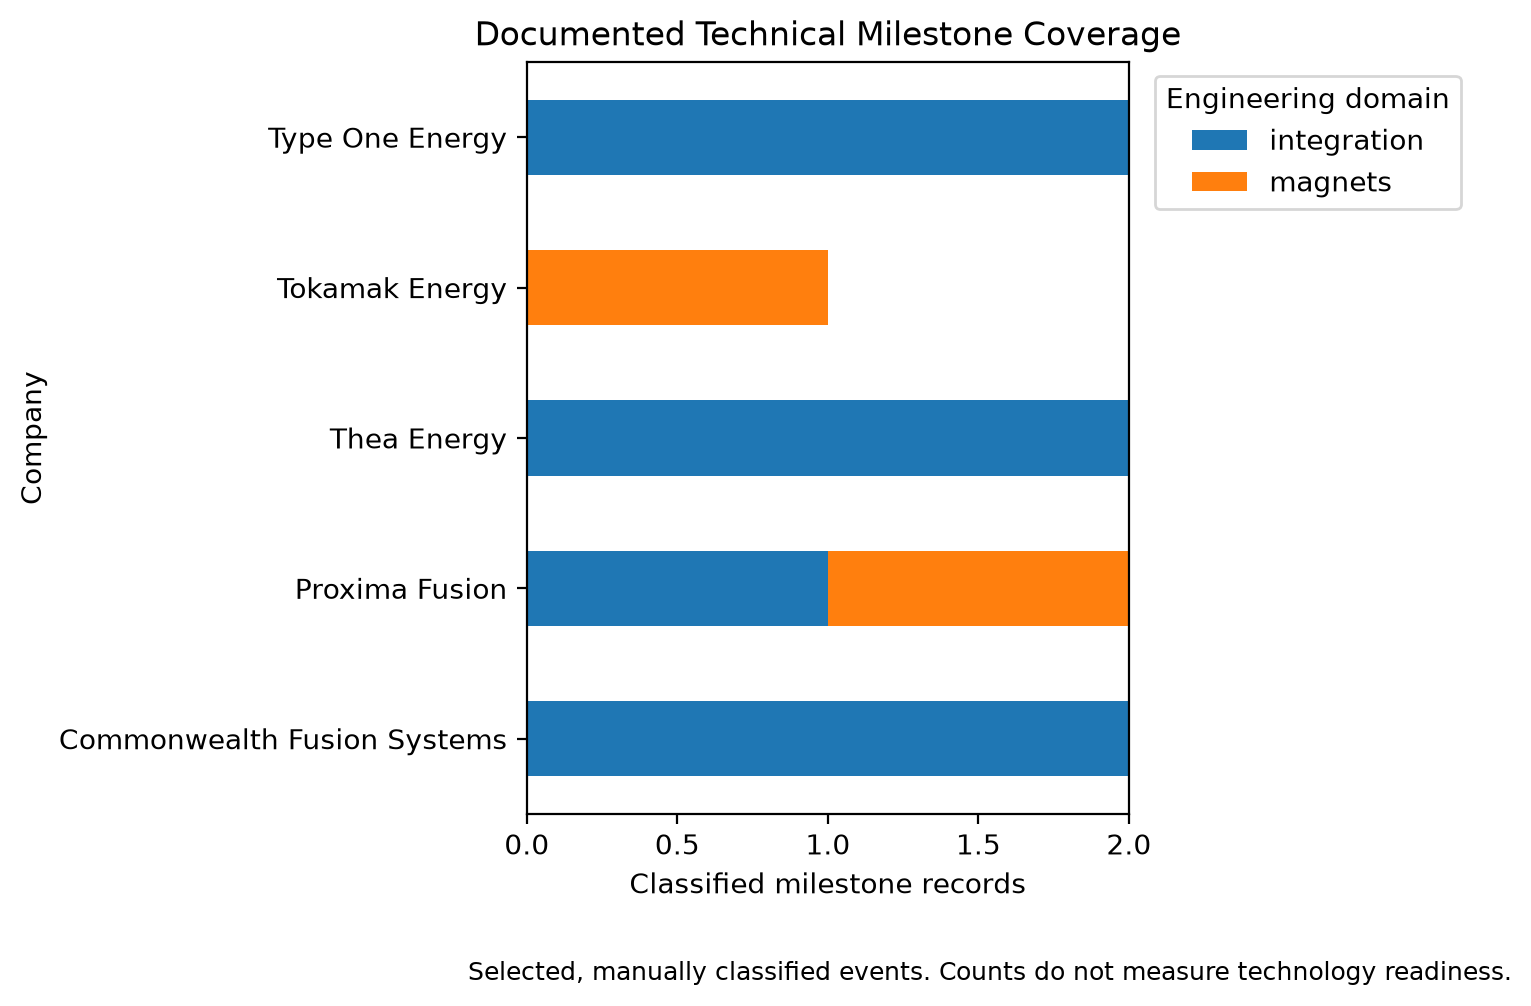

The table this chart was drawn from, first rows:
company_name, integration, magnets
Commonwealth Fusion Systems, 2, 0
Proxima Fusion, 1, 1
Thea Energy, 2, 0
Tokamak Energy, 0, 1
Type One Energy, 2, 0
